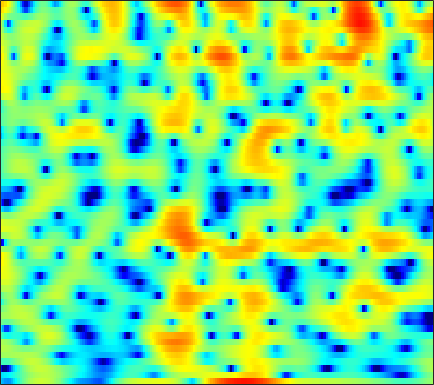

The file beside this chart, header and first rows:
-7.1279, -7.9806, -8.9332, -9.2401, -8.8583, -7.6667, -6.0972, -4.9082, -3.4319, -2.1304, -1.0015, -0.26167, 0.58766, 1.276, 1.7072, 2.1631, 2.4993, 2.6691, 2.7972, 2.8088, 2.7114, 2.571, 2.2964, 1.9273
-6.011, -5.87, -5.602, -5.23, -4.878, -4.324, -3.69, -3.177, -2.464, -1.738, -1.034, -0.5327, 0.08911, 0.6444, 1.011, 1.428, 1.757, 1.945, 2.119, 2.204, 2.206, 2.151, 2.008, 1.793
-14.96, -19.49, -25.11, -16.74, -12.66, -9.008, -6.403, -4.858, -3.162, -1.785, -0.6575, 0.0519, 0.8404, 1.47, 1.847, 2.234, 2.495, 2.613, 2.674, 2.633, 2.498, 2.343, 2.07, 1.732
-2.316, -2.439, -2.419, -2.168, -1.843, -1.273, -0.6202, -0.1135, 0.5444, 1.145, 1.666, 1.993, 2.339, 2.573, 2.67, 2.694, 2.591, 2.423, 2.08, 1.59, 0.9452, 0.3564, -0.5685, -1.65
1.214, 1.219, 1.239, 1.275, 1.314, 1.387, 1.472, 1.542, 1.636, 1.724, 1.801, 1.843, 1.871, 1.855, 1.8, 1.667, 1.437, 1.187, 0.7315, 0.1153, -0.701, -1.465, -2.719, -4.31
1.958, 1.906, 1.79, 1.611, 1.443, 1.181, 0.8821, 0.6451, 0.3286, 0.03637, -0.188, -0.2828, -0.3037, -0.1964, -0.05763, 0.1673, 0.3805, 0.5008, 0.5725, 0.5175, 0.3186, 0.08182, -0.3536, -0.9083
1.677, 1.46, 1.111, 0.6863, 0.3187, -0.2776, -1.042, -1.771, -3.041, -4.735, -6.887, -8.507, -9.201, -7.332, -5.368, -3.025, -1.195, -0.1291, 0.9517, 1.705, 2.169, 2.361, 2.441, 2.348
-2.155, -3.091, -4.081, -4.478, -4.365, -3.95, -3.603, -3.527, -3.753, -4.373, -5.269, -5.857, -5.904, -4.756, -3.427, -1.601, -0.01956, 0.9505, 1.962, 2.692, 3.17, 3.38, 3.476, 3.385
-5.62, -8.312, -12.62, -12.68, -9.673, -6.297, -4.029, -2.836, -1.718, -0.9397, -0.3836, -0.04016, 0.39, 0.8135, 1.137, 1.554, 1.94, 2.179, 2.413, 2.528, 2.537, 2.476, 2.309, 2.054
-0.4647, -0.8096, -1.084, -1.082, -0.8945, -0.4641, 0.06745, 0.4779, 0.9772, 1.387, 1.695, 1.862, 2.003, 2.035, 1.992, 1.833, 1.556, 1.263, 0.769, 0.1526, -0.5161, -1.014, -1.589, -1.993
1.042, 1.111, 1.259, 1.458, 1.628, 1.858, 2.082, 2.233, 2.395, 2.503, 2.536, 2.504, 2.374, 2.134, 1.864, 1.348, 0.6012, -0.1404, -1.411, -3.138, -5.512, -7.897, -12.01, -14.45
-0.7156, -0.1387, 0.5767, 1.172, 1.534, 1.887, 2.099, 2.179, 2.202, 2.142, 2.028, 1.917, 1.737, 1.512, 1.308, 0.9579, 0.4729, -0.01672, -0.8645, -1.983, -3.371, -4.503, -5.819, -6.309
-4.284, -2.486, -0.8116, 0.2538, 0.7375, 1.042, 1.017, 0.7905, 0.2788, -0.3719, -1.011, -1.366, -1.551, -1.371, -1.08, -0.6062, -0.1536, 0.1013, 0.3109, 0.4003, 0.4082, 0.3887, 0.3792, 0.4193
-1.446, -0.5368, 0.3752, 0.9067, 1.028, 0.8014, 0.09598, -0.7841, -2.532, -5.218, -9.473, -14.44, -16.26, -9.827, -6.754, -4.061, -2.263, -1.255, -0.2339, 0.5499, 1.17, 1.546, 1.958, 2.285
1.601, 1.868, 2.068, 2.055, 1.884, 1.401, 0.5916, -0.2175, -1.581, -3.211, -4.913, -5.929, -6.509, -6.178, -5.586, -4.679, -3.854, -3.295, -2.544, -1.779, -0.9873, -0.3923, 0.3684, 1.051
3.174, 3.283, 3.29, 3.126, 2.89, 2.433, 1.819, 1.259, 0.3975, -0.554, -1.548, -2.299, -3.278, -4.277, -5.08, -6.259, -7.497, -8.314, -8.724, -7.87, -6.153, -4.732, -2.992, -1.546
4.032, 4.022, 3.889, 3.623, 3.341, 2.869, 2.291, 1.789, 1.046, 0.2212, -0.696, -1.463, -2.629, -4.013, -5.279, -7.465, -10.5, -13.75, -18.43, -14.97, -10.15, -7.574, -5.051, -3.217
4.441, 4.251, 3.9, 3.449, 3.047, 2.443, 1.79, 1.283, 0.596, -0.09223, -0.7628, -1.275, -1.988, -2.722, -3.309, -4.131, -4.895, -5.35, -5.613, -5.443, -4.894, -4.344, -3.586, -2.87
5.042, 4.623, 3.968, 3.207, 2.564, 1.617, 0.6231, -0.1043, -0.9593, -1.568, -1.862, -1.895, -1.781, -1.629, -1.519, -1.413, -1.383, -1.38, -1.411, -1.472, -1.568, -1.685, -1.922, -2.268
5.425, 4.816, 3.953, 2.952, 2.06, 0.5736, -1.442, -3.415, -6.587, -8.742, -7.196, -5.063, -2.663, -0.9659, -0.05279, 0.8243, 1.371, 1.611, 1.704, 1.592, 1.24, 0.7899, -0.09708, -1.448
1.582, 0.9895, 0.7776, 0.7428, 0.5644, -0.08438, -1.356, -2.732, -4.925, -6.256, -5.149, -3.49, -1.461, 0.09054, 0.9428, 1.731, 2.258, 2.491, 2.645, 2.603, 2.359, 2.02, 1.335, 0.3274
-16.46, -14.32, -5.376, -1.861, -0.4644, 0.5042, 0.8565, 0.8787, 0.7373, 0.6025, 0.5398, 0.5546, 0.5806, 0.5576, 0.5173, 0.4154, 0.3419, 0.3587, 0.51, 0.7291, 0.9343, 1.034, 1.029, 0.8825
1.342, 1.053, 1.23, 1.729, 2.126, 2.525, 2.723, 2.728, 2.567, 2.22, 1.67, 1.09, 0.08272, -1.306, -2.638, -4.709, -6.691, -7.235, -6.179, -4.337, -2.737, -1.83, -1.015, -0.542
3.988, 3.733, 3.513, 3.392, 3.334, 3.27, 3.152, 3.003, 2.694, 2.196, 1.476, 0.7432, -0.5604, -2.357, -4.18, -7.374, -11.34, -12.74, -10.1, -7.069, -5.04, -4.074, -3.276, -2.932
3.453, 3.207, 2.958, 2.8, 2.721, 2.664, 2.62, 2.572, 2.448, 2.217, 1.855, 1.487, 0.8334, 0.03927, -0.641, -1.54, -2.292, -2.671, -2.927, -2.989, -3.091, -3.303, -3.838, -4.725
0.8477, 0.4964, 0.1844, 0.1231, 0.2419, 0.5515, 0.9684, 1.296, 1.699, 2.035, 2.264, 2.364, 2.39, 2.313, 2.198, 1.964, 1.676, 1.421, 1.011, 0.4717, -0.283, -1.042, -2.47, -4.538
-5.428, -6.594, -7.729, -7.65, -6.738, -5.057, -3.405, -2.311, -1.05, 0.007973, 0.894, 1.452, 2.092, 2.585, 2.873, 3.132, 3.244, 3.23, 3.07, 2.72, 2.174, 1.616, 0.6607, -0.5333
-12.17, -15.03, -21.65, -21.25, -15.88, -11.51, -8.768, -7.254, -5.579, -4.127, -2.747, -1.748, -0.5162, 0.5804, 1.28, 2.056, 2.632, 2.934, 3.166, 3.224, 3.115, 2.931, 2.586, 2.145
-10.74, -11.07, -11.47, -11.64, -11.55, -11.43, -11.48, -11.64, -11.57, -10.43, -8.183, -6.261, -3.923, -1.955, -0.7481, 0.5464, 1.528, 2.092, 2.642, 3.005, 3.204, 3.265, 3.253, 3.152
-7.577, -7.56, -7.711, -8.098, -8.599, -9.681, -11.6, -14.02, -19.75, -19.55, -12.14, -8.54, -5.166, -2.796, -1.439, -0.06173, 0.9458, 1.513, 2.078, 2.476, 2.757, 2.915, 3.061, 3.156
-4.431, -4.258, -4.163, -4.213, -4.374, -4.719, -5.159, -5.456, -5.586, -5.158, -4.185, -3.248, -2.01, -0.9159, -0.2727, 0.3821, 0.7977, 0.9711, 1.084, 1.128, 1.204, 1.321, 1.58, 1.916
-2.467, -1.935, -1.356, -0.9292, -0.6895, -0.4631, -0.2889, -0.1672, 0.01777, 0.256, 0.535, 0.7423, 0.9787, 1.091, 1.061, 0.7992, 0.2572, -0.3449, -1.397, -2.58, -3.472, -3.573, -2.785, -1.463
-2.058, -1.154, -0.1781, 0.5688, 1.016, 1.484, 1.83, 2.026, 2.215, 2.328, 2.36, 2.308, 2.146, 1.806, 1.423, 0.6378, -0.5453, -1.785, -4.186, -8.091, -16.37, -24.06, -10.43, -5.424
-2.042, -1.161, -0.2082, 0.5537, 1.006, 1.486, 1.828, 2.002, 2.137, 2.172, 2.109, 1.993, 1.739, 1.359, 0.9873, 0.3565, -0.4454, -1.172, -2.268, -3.38, -4.134, -4.237, -3.643, -2.595
-1.803, -1.194, -0.4815, 0.1017, 0.45, 0.7875, 1, 1.085, 1.107, 1.036, 0.8853, 0.7437, 0.492, 0.2179, -0.01732, -0.3081, -0.5717, -0.7433, -0.8965, -0.9352, -0.8405, -0.6762, -0.3607, 0.02051
-2.028, -1.552, -0.968, -0.5316, -0.2986, -0.1516, -0.1627, -0.2628, -0.4868, -0.7831, -1.116, -1.379, -1.715, -2.033, -2.234, -2.397, -2.346, -2.114, -1.587, -0.8795, -0.1242, 0.4467, 1.134, 1.706
-3.632, -2.937, -2.172, -1.656, -1.499, -1.571, -2.001, -2.524, -3.375, -4.215, -4.832, -5.174, -5.556, -6.188, -6.847, -7.968, -8.433, -7.601, -5.332, -2.885, -0.7995, 0.4555, 1.792, 2.77
-7.476, -5.471, -3.644, -2.635, -2.391, -2.718, -3.865, -5.362, -8.451, -12.86, -14.45, -12.1, -9.668, -8.94, -9.495, -12.01, -16.03, -13.47, -7.386, -3.305, -0.5226, 0.983, 2.427, 3.393
-6.101, -4.255, -2.483, -1.482, -1.161, -1.376, -2.262, -3.398, -5.552, -7.764, -8.412, -7.474, -5.747, -4.432, -3.834, -3.193, -2.471, -1.737, -0.4971, 0.8177, 1.979, 2.664, 3.254, 3.488
-1.866, -1.33, -0.6442, -0.1388, 0.1191, 0.2009, 0.03144, -0.2145, -0.6066, -0.8989, -0.966, -0.8871, -0.5751, -0.1362, 0.2276, 0.6884, 1.188, 1.549, 2.014, 2.397, 2.628, 2.642, 2.405, 1.769
-1.687, -1.236, -0.6492, -0.1518, 0.1215, 0.3873, 0.5138, 0.5395, 0.5349, 0.4819, 0.4805, 0.5253, 0.6381, 0.8064, 0.9835, 1.204, 1.413, 1.548, 1.683, 1.727, 1.63, 1.433, 0.9829, 0.2327
-3.118, -2.083, -0.9612, -0.1518, 0.2412, 0.5549, 0.6638, 0.6425, 0.5255, 0.3781, 0.2512, 0.227, 0.2612, 0.3713, 0.4661, 0.6387, 0.7646, 0.8327, 0.8599, 0.8232, 0.7259, 0.621, 0.4025, 0.1169
-2.807, -1.163, 0.2605, 1.077, 1.394, 1.423, 1.099, 0.6664, -0.09181, -0.863, -1.46, -1.679, -1.583, -1.2, -0.8766, -0.5012, -0.2744, -0.2244, -0.2936, -0.4496, -0.578, -0.5938, -0.48, -0.2089
2.189, 2.788, 3.32, 3.478, 3.334, 2.752, 1.659, 0.4486, -1.826, -5.104, -9.116, -10.33, -7.541, -4.68, -3.212, -2.149, -1.807, -1.977, -2.678, -3.801, -4.971, -5.39, -4.708, -3.108
4.915, 4.919, 4.811, 4.486, 4.043, 3.184, 1.929, 0.6717, -1.533, -4.303, -7.078, -7.916, -6.661, -4.826, -3.884, -3.236, -3.352, -3.939, -5.516, -8.394, -13.79, -21.66, -14.29, -8.027
4.943, 4.798, 4.503, 4.081, 3.669, 2.971, 2.123, 1.395, 0.373, -0.6499, -1.489, -1.949, -2.292, -2.459, -2.593, -2.865, -3.367, -3.915, -4.865, -5.968, -6.899, -7.247, -6.942, -5.997
4.477, 4.311, 3.999, 3.604, 3.274, 2.778, 2.244, 1.839, 1.31, 0.7874, 0.2945, -0.0317, -0.4674, -0.9239, -1.267, -1.817, -2.434, -2.954, -3.68, -4.366, -4.96, -5.259, -5.492, -5.491
4.237, 4.031, 3.654, 3.186, 2.815, 2.371, 2.016, 1.825, 1.633, 1.514, 1.372, 1.229, 0.9429, 0.5394, 0.1479, -0.5139, -1.32, -1.997, -2.972, -3.959, -4.888, -5.491, -6.173, -6.681
4.576, 4.209, 3.426, 2.384, 1.528, 0.5906, 0.2461, 0.4429, 1.063, 1.798, 2.376, 2.615, 2.677, 2.444, 2.054, 1.264, 0.1343, -0.9214, -2.594, -4.539, -6.468, -7.695, -8.706, -9.159
5.24, 4.607, 3.115, 0.6755, -2.168, -8.579, -12.17, -6.069, -1.228, 1.47, 3.082, 3.794, 4.247, 4.206, 3.843, 2.98, 1.598, 0.1595, -2.412, -6.076, -11.93, -20.06, -19.22, -12.77
4.337, 3.732, 2.554, 0.9673, -0.4139, -2.038, -2.451, -1.722, -0.1353, 1.361, 2.456, 3.015, 3.389, 3.337, 3.05, 2.294, 1.136, -0.0104, -1.916, -4.211, -6.58, -8.058, -8.841, -8.52
3.381, 2.873, 2.13, 1.408, 0.981, 0.5894, 0.4948, 0.6343, 1.025, 1.496, 1.925, 2.158, 2.291, 2.189, 1.967, 1.428, 0.6466, -0.0738, -1.206, -2.439, -3.655, -4.486, -5.379, -6.002
2.885, 2.136, 1.232, 0.5781, 0.322, 0.2889, 0.5316, 0.8216, 1.261, 1.692, 2.061, 2.249, 2.373, 2.349, 2.2, 1.865, 1.34, 0.8204, -0.02059, -1.005, -2.148, -3.092, -4.459, -5.886
2.106, 0.3183, -2.113, -3.724, -3.736, -2.453, -0.8891, 0.1155, 1.155, 1.938, 2.489, 2.784, 3.046, 3.163, 3.144, 2.998, 2.686, 2.328, 1.689, 0.8036, -0.3517, -1.428, -3.277, -5.821
2.051, -0.6177, -5.8, -12.61, -10.14, -4.943, -2.072, -0.7459, 0.427, 1.144, 1.599, 1.863, 2.169, 2.41, 2.588, 2.721, 2.74, 2.662, 2.378, 1.861, 1.094, 0.3552, -0.903, -2.422
4.353, 3.1, 1.464, 0.2089, -0.3801, -0.7027, -0.8524, -1.01, -1.321, -1.79, -2.196, -2.345, -2.205, -1.649, -1.067, -0.2612, 0.4263, 0.8021, 1.062, 1.084, 0.8502, 0.5123, -0.03855, -0.6387
6.224, 5.522, 4.481, 3.361, 2.466, 1.138, -0.3748, -1.707, -3.927, -6.692, -10, -12.33, -12.31, -9.098, -6.783, -4.194, -2.323, -1.34, -0.4712, -0.07886, -0.09415, -0.3363, -0.8438, -1.464
6.987, 6.579, 5.8, 4.739, 3.753, 2.115, 0.02755, -1.907, -5.06, -9.011, -13.66, -16.57, -16.64, -12.6, -9.429, -6.028, -3.537, -2.22, -1.096, -0.6776, -0.8938, -1.445, -2.829, -4.948
